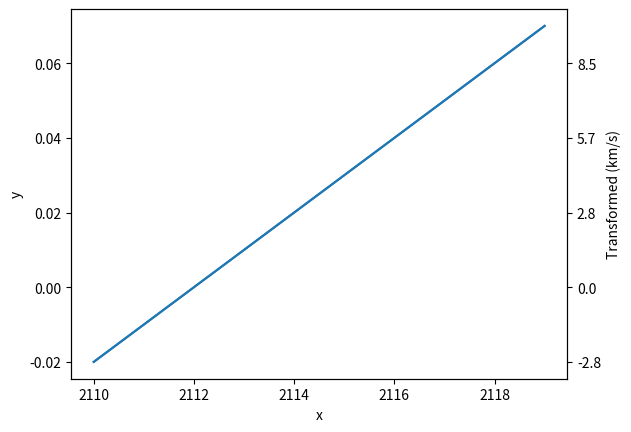

Reproduce this figure in Python.

# Test modify xtick labels
import matplotlib.pyplot as plt
import numpy as np


def convert_labels_to_rv(x, labels):
    x_mid = np.mean(x)
    c = 299792.458   # km/s
    return ["{0:2.1f}".format((label / x_mid) * c) for label in labels]


x = np.arange(10) + 2110
y = (np.arange(10) - 2) * 0.01

ax = plt.subplot(111)

plt.plot(x, y)
ax.set_xlabel("x")
ax.set_ylabel("y")

ax2 = ax.twinx()
ax2.plot(x, y)
ax2.set_ylabel("Transformed (km/s)")

locations = [item for item in ax.get_yticks()]

print(locations)
new_labels = convert_labels_to_rv(x, locations)
ax2.set_yticklabels(new_labels)
plt.show()
